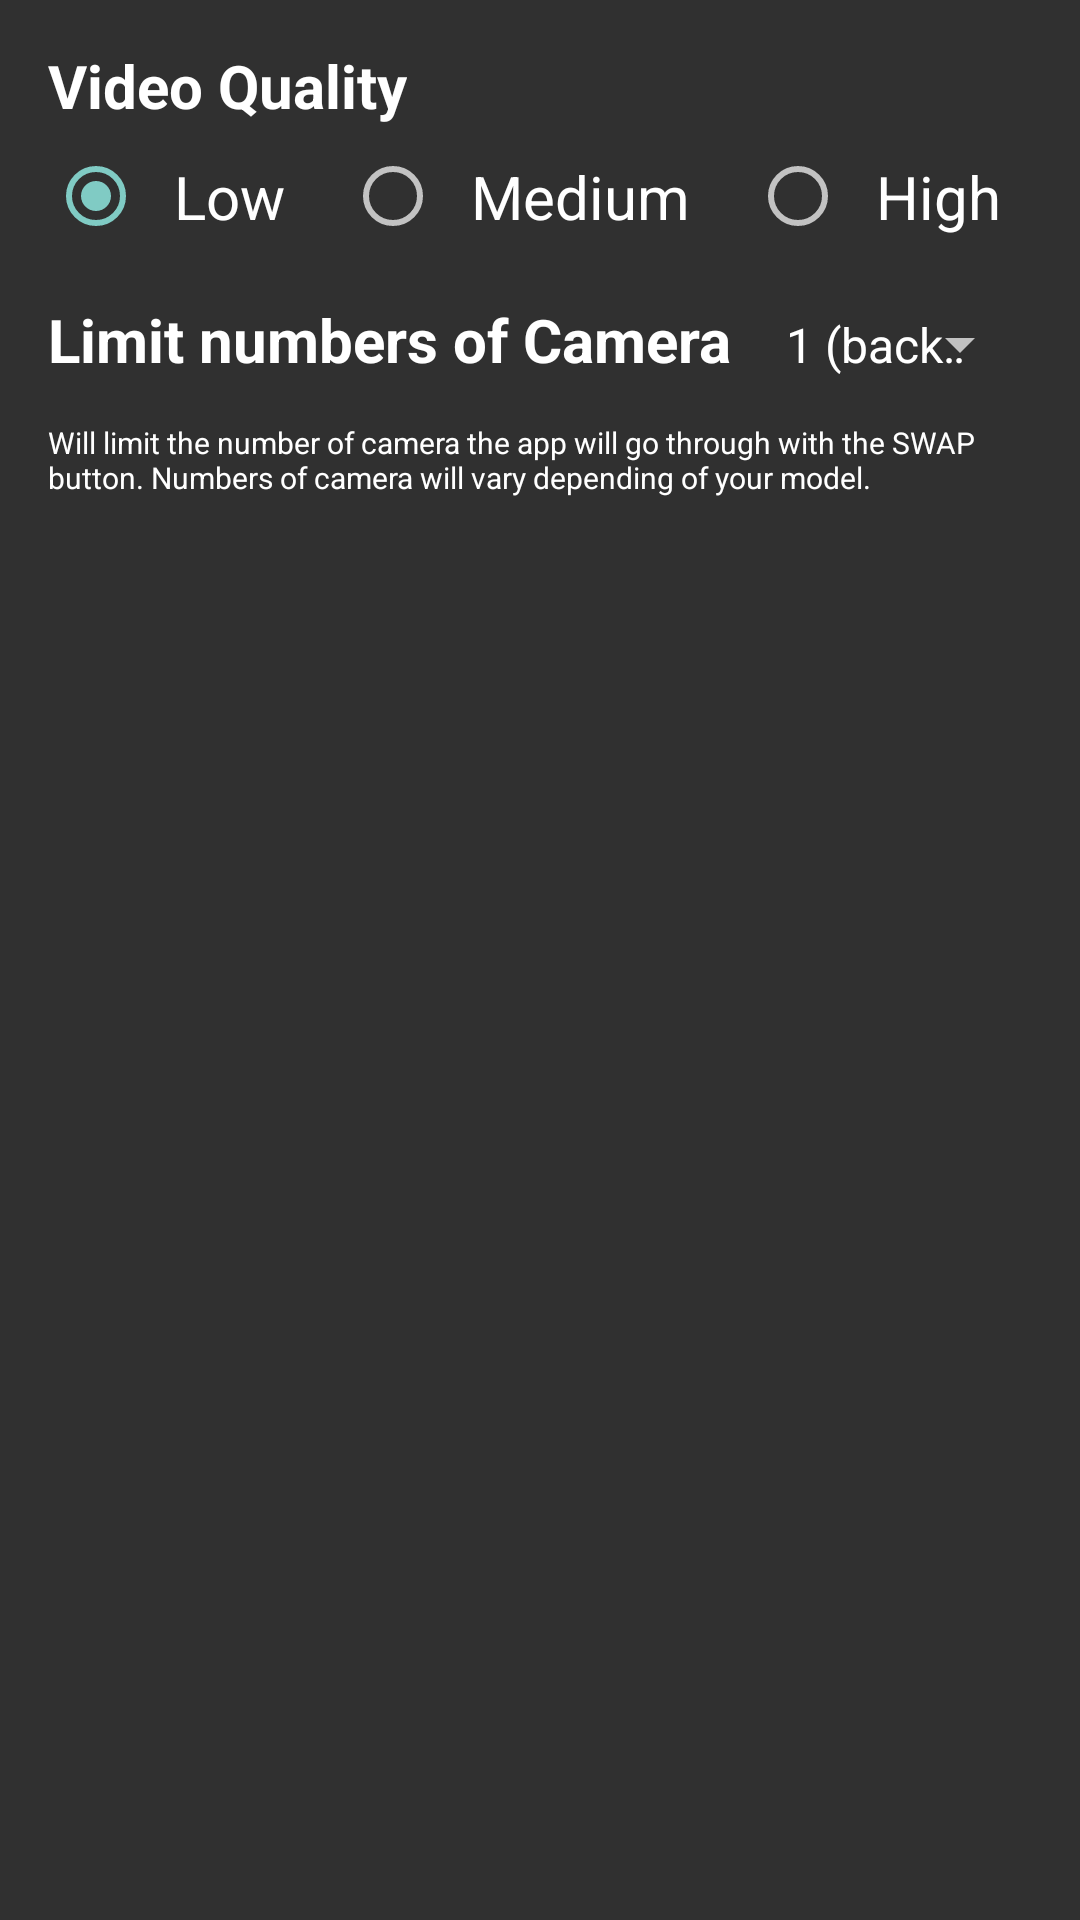

Here is an Android app screen rendered from its layout file. Give the layout XML and the strings, colors and styles it references.
<!-- AndroidManifest.xml: application theme Theme.RecordWithMusic -->
<!-- res/layout/activity_setting.xml -->
<?xml version="1.0" encoding="utf-8"?>
<LinearLayout xmlns:android="http://schemas.android.com/apk/res/android"
    xmlns:tools="http://schemas.android.com/tools"
    android:layout_width="match_parent"
    android:layout_height="wrap_content"
    android:orientation="vertical"
    android:paddingLeft="16dp"
    android:paddingTop="15dp"
    android:paddingRight="16dp"
    android:paddingBottom="16dp"
    android:background="@color/backgroundgray">

    <TextView
        android:id="@+id/birate_label"
        android:layout_width="wrap_content"
        android:layout_height="wrap_content"
        android:text="Video Quality"
        android:textSize="20sp"
        android:textStyle="bold"
        android:textColor="@color/white"/>

    <RadioGroup
        android:id="@+id/bitrate_group"
        android:layout_width="match_parent"
        android:layout_height="wrap_content"
        android:orientation="horizontal">

        <RadioButton
            android:id="@+id/bitrate_low"
            android:layout_width="wrap_content"
            android:layout_height="wrap_content"
            android:layout_marginEnd="10dp"
            android:checked="true"
            android:padding="10dp"
            android:text="Low"
            android:textSize="20sp"
            android:textColor="@color/white"/>

        <RadioButton
            android:id="@+id/bitrate_medium"
            android:layout_width="wrap_content"
            android:layout_height="wrap_content"
            android:layout_marginEnd="10dp"
            android:padding="10dp"
            android:text="Medium"
            android:textSize="20sp"
            android:textColor="@color/white"/>

        <RadioButton
            android:id="@+id/bitrate_high"
            android:layout_width="wrap_content"
            android:layout_height="wrap_content"
            android:padding="10dp"
            android:text="High"
            android:textSize="20sp"
            android:textColor="@color/white"/>
    </RadioGroup>

    
    

    <LinearLayout
        android:layout_width="match_parent"
        android:layout_height="wrap_content"
        android:orientation="horizontal">

        <TextView
            android:id="@+id/camera_limit_label"
            android:layout_width="wrap_content"
            android:layout_height="wrap_content"
            android:layout_marginTop="5dp"
            android:text="Limit numbers of Camera"
            android:textSize="20sp"
            android:textStyle="bold"
            android:textColor="@color/white"/>

        <Spinner
            android:id="@+id/camera_limit_spinner"
            android:layout_width="match_parent"
            android:layout_height="wrap_content"
            android:entries="@array/camera_options"
            android:layout_marginTop="5dp"
            android:padding="10dp"
            android:textSize="20sp"
            android:textColor="@color/white" />

    </LinearLayout>

    <TextView
        android:id="@+id/camera_limit_label2"
        android:layout_width="wrap_content"
        android:layout_height="wrap_content"
        android:layout_marginTop="5dp"
        android:text="@string/camera_warning"
        android:textSize="10dp"
        android:textColor="@color/white"/>


</LinearLayout>
<!-- resources referenced by this layout -->
<resources>
  <string-array name="camera_options">
      <item>1 (back only)</item><item>2 (back-front)</item><item>3</item><item>4</item><item>5</item><item>6</item>
      </string-array>
  <string name="bitrate_label">Bitrate Manual Factor</string>
  <string name="bitrate_warning">  *Warning: Increasing the factor will improve quality but also the file size. At your own risk.</string>
  <string name="camera_warning"> Will limit the number of camera the app will go through with the SWAP button. Numbers of camera will vary depending of your model.</string>
  <string name="folder_warning">When active, all files will be save under "DCIM/Gallery", if not will be saved under "DCIM/Record with Music"</string>
  <string name="setting_folder">Save files in Gallery</string>
  <style name="Theme.RecordWithMusic" parent="@style/Theme.AppCompat.NoActionBar">
          
          <item name="colorPrimary">@color/purple_500</item>
          <item name="colorPrimaryVariant">@color/purple_700</item>
          <item name="colorOnPrimary">@color/black</item>
          
          <item name="colorSecondary">@color/teal_200</item>
          <item name="colorSecondaryVariant">@color/teal_700</item>
          <item name="colorOnSecondary">@color/black</item>
          <item name="android:windowNoTitle">true</item>
          <item name="android:windowActionBar">false</item>
          <item name="android:windowFullscreen">true</item>
          <item name="android:windowContentOverlay">@null</item>
          
          
           
      </style>
  <!-- not gathered from this repository: default colours our renderer supplied (Android Studio template values) -->
  <color name="purple_500">#FF6200EE</color>
  <color name="purple_700">#FF3700B3</color>
  <color name="teal_200">#FF03DAC5</color>
  <color name="teal_700">#FF018786</color>
  <color name="black">#FF000000</color>
  <color name="white">#FFFFFFFF</color>
</resources>
